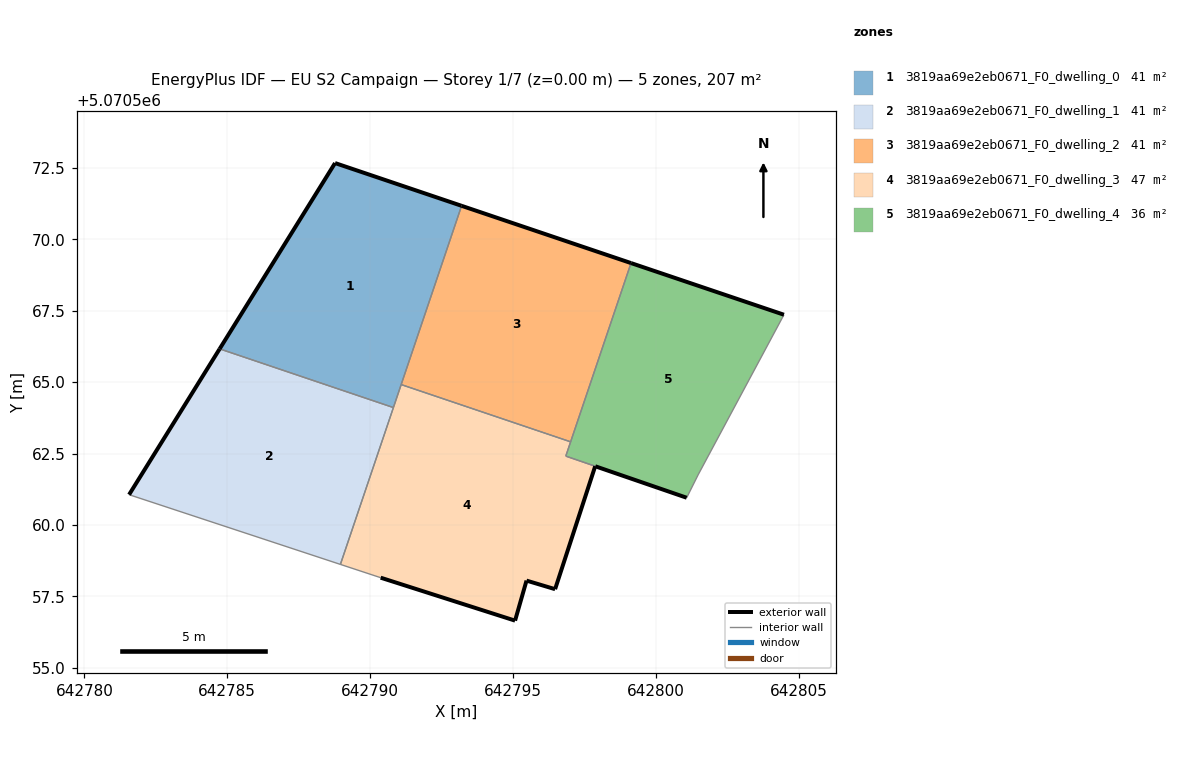
=== STOREY PLAN SPEC (per zone: floor XY polygon, exterior-wall plan segments, windows/doors) ===
zone 1: 3819aa69e2eb0671_F0_dwelling_0  (41.3 m²)
  floor: (642790.82, 5070564.11) (642793.20, 5070571.17) (642788.77, 5070572.67) (642784.73, 5070566.17)
  exterior wall: (642784.73, 5070566.17) – (642788.77, 5070572.67)  [7.7 m]
  exterior wall: (642788.77, 5070572.67) – (642793.20, 5070571.17)  [4.7 m]
  interior walls: 3
zone 2: 3819aa69e2eb0671_F0_dwelling_1  (41.3 m²)
  floor: (642788.96, 5070558.62) (642790.82, 5070564.11) (642784.73, 5070566.17) (642781.56, 5070561.06)
  exterior wall: (642781.56, 5070561.06) – (642784.73, 5070566.17)  [6.0 m]
  interior walls: 3
zone 3: 3819aa69e2eb0671_F0_dwelling_2  (41.3 m²)
  floor: (642797.02, 5070562.91) (642799.13, 5070569.17) (642793.20, 5070571.17) (642791.09, 5070564.92)
  exterior wall: (642793.20, 5070571.17) – (642799.13, 5070569.17)  [6.3 m]
  interior walls: 3
zone 4: 3819aa69e2eb0671_F0_dwelling_3  (46.6 m²)
  floor: (642796.47, 5070557.75) (642797.88, 5070562.06) (642796.85, 5070562.41) (642797.02, 5070562.91) (642791.09, 5070564.92) (642788.96, 5070558.62) (642790.37, 5070558.16) (642795.07, 5070556.65) (642795.47, 5070558.05)
  exterior wall: (642795.07, 5070556.65) – (642790.37, 5070558.16)  [4.9 m]
  exterior wall: (642797.88, 5070562.06) – (642796.47, 5070557.75)  [4.5 m]
  exterior wall: (642796.47, 5070557.75) – (642795.47, 5070558.05)  [1.0 m]
  exterior wall: (642795.47, 5070558.05) – (642795.07, 5070556.65)  [1.5 m]
  interior walls: 6
zone 5: 3819aa69e2eb0671_F0_dwelling_4  (36.1 m²)
  floor: (642801.48, 5070561.76) (642804.48, 5070567.36) (642799.13, 5070569.17) (642796.85, 5070562.41) (642801.08, 5070560.96)
  exterior wall: (642799.13, 5070569.17) – (642804.48, 5070567.36)  [5.6 m]
  exterior wall: (642801.08, 5070560.96) – (642797.88, 5070562.06)  [3.4 m]
  interior walls: 5

=== DERIVED (storey summary) ===
Building: EU S2 Campaign
Storey: 1 of 7  (floor level z = 0.00 m)
Storey gross floor area: 206.7 m²
Zones on this storey: 5
  - 3819aa69e2eb0671_F0_dwelling_0: floor 41.3 m²; exterior wall 12.3 m (37.0 m²); WWR 0.0%
  - 3819aa69e2eb0671_F0_dwelling_1: floor 41.3 m²; exterior wall 6.0 m (18.0 m²); WWR 0.0%
  - 3819aa69e2eb0671_F0_dwelling_2: floor 41.3 m²; exterior wall 6.3 m (18.8 m²); WWR 0.0%
  - 3819aa69e2eb0671_F0_dwelling_3: floor 46.6 m²; exterior wall 12.0 m (35.9 m²); WWR 0.0%
  - 3819aa69e2eb0671_F0_dwelling_4: floor 36.1 m²; exterior wall 9.0 m (27.1 m²); WWR 0.0%
Zone adjacency (shared interzone walls):
  - 3819aa69e2eb0671_F0_dwelling_0 ↔ 3819aa69e2eb0671_F0_dwelling_1
  - 3819aa69e2eb0671_F0_dwelling_0 ↔ 3819aa69e2eb0671_F0_dwelling_2
  - 3819aa69e2eb0671_F0_dwelling_0 ↔ 3819aa69e2eb0671_F0_dwelling_3
  - 3819aa69e2eb0671_F0_dwelling_1 ↔ 3819aa69e2eb0671_F0_dwelling_3
  - 3819aa69e2eb0671_F0_dwelling_2 ↔ 3819aa69e2eb0671_F0_dwelling_3
  - 3819aa69e2eb0671_F0_dwelling_2 ↔ 3819aa69e2eb0671_F0_dwelling_4
  - 3819aa69e2eb0671_F0_dwelling_3 ↔ 3819aa69e2eb0671_F0_dwelling_4